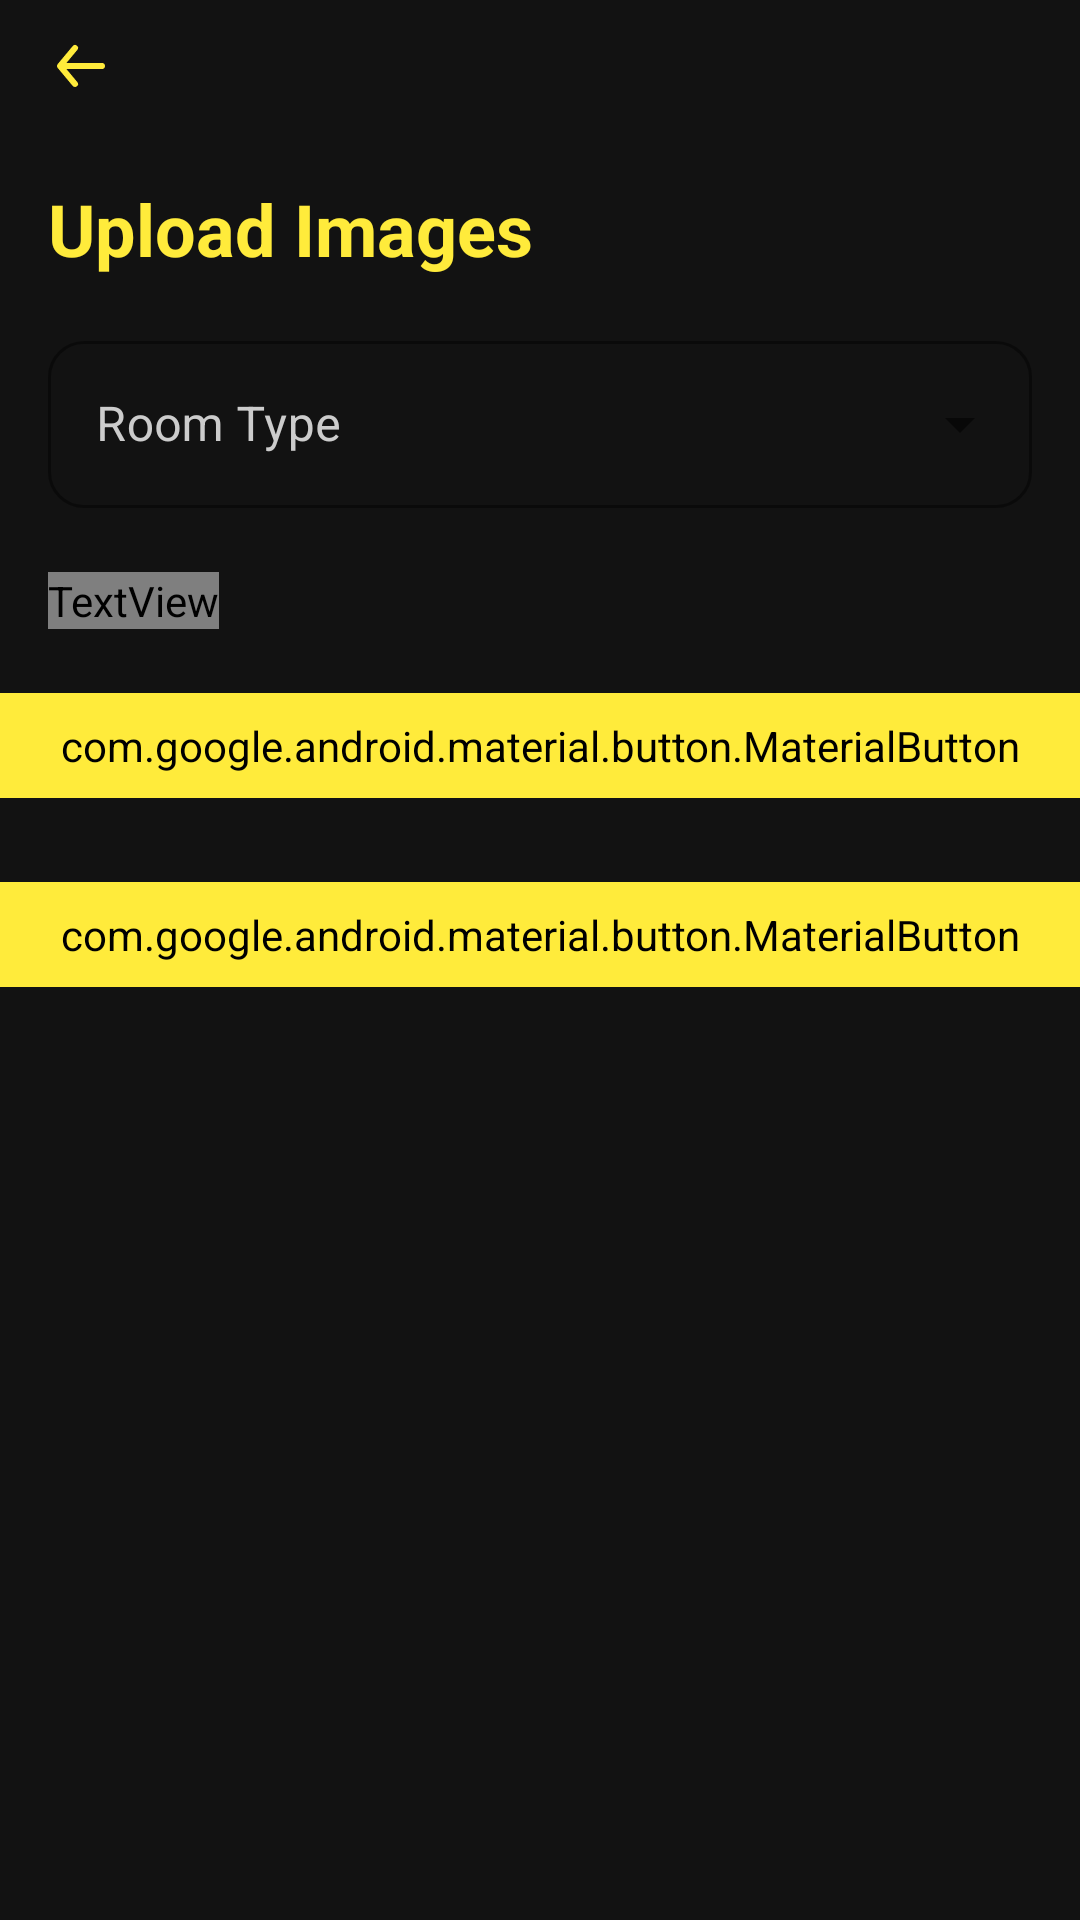

Android layout source for this screen:
<!-- AndroidManifest.xml: application theme Theme.GharKhojo -->
<!-- res/layout/fragment_room_photos.xml -->
<?xml version="1.0" encoding="utf-8"?>
<androidx.constraintlayout.widget.ConstraintLayout xmlns:android="http://schemas.android.com/apk/res/android"
    xmlns:app="http://schemas.android.com/apk/res-auto"
    xmlns:tools="http://schemas.android.com/tools"
    android:layout_width="match_parent"
    android:layout_height="match_parent"
    android:background="#121212"
    tools:context=".Fragments.OwnerFragments.RoomPhotosFragment">

    <RelativeLayout
        android:id="@+id/topBar"
        android:layout_marginStart="5dp"
        android:layout_marginEnd="5dp"
        android:layout_width="match_parent"
        android:layout_height="wrap_content"
        android:layout_marginBottom="16dp"
        app:layout_constraintTop_toTopOf="parent"
        app:layout_constraintStart_toStartOf="parent"
        app:layout_constraintEnd_toEndOf="parent">

        <ImageButton
            android:id="@+id/btnBack"
            android:layout_width="wrap_content"
            android:layout_height="wrap_content"
            android:src="@drawable/ic_arrow_back"
            android:background="?attr/selectableItemBackgroundBorderless"
            android:padding="10dp"
            android:layout_alignParentStart="true"
            android:contentDescription="Back" />


    </RelativeLayout>

    <TextView
        android:id="@+id/titleTextView"
        android:layout_width="wrap_content"
        android:layout_height="wrap_content"
        android:layout_marginTop="16dp"
        android:text="Upload Images"
        android:textColor="#FFEB3B"
        android:textSize="24sp"
        android:textStyle="bold"
        app:layout_constraintStart_toStartOf="parent"
        app:layout_constraintTop_toBottomOf="@id/topBar"
        android:layout_marginStart="16dp"/>

    <com.google.android.material.textfield.TextInputLayout
        android:id="@+id/spinnerContainer"
        android:layout_width="0dp"
        android:layout_height="wrap_content"
        android:layout_marginTop="16dp"
        android:layout_marginHorizontal="16dp"
        android:hint="Room Type"
        style="@style/Widget.MaterialComponents.TextInputLayout.OutlinedBox.ExposedDropdownMenu"
        app:hintTextColor="#FFEB3B"
        android:textColorHint="#CCCCCC"
        app:boxStrokeColor="#FFEB3B"
        app:boxCornerRadiusTopStart="12dp"
        app:boxCornerRadiusTopEnd="12dp"
        app:boxCornerRadiusBottomStart="12dp"
        app:boxCornerRadiusBottomEnd="12dp"
        app:layout_constraintEnd_toEndOf="parent"
        app:layout_constraintStart_toStartOf="parent"
        app:layout_constraintTop_toBottomOf="@id/titleTextView">

        <AutoCompleteTextView
            android:id="@+id/roomTypeSpinner"
            android:layout_width="match_parent"
            android:layout_height="wrap_content"
            android:inputType="none"
            android:textColor="#FFFFFF"/>

    </com.google.android.material.textfield.TextInputLayout>

    <TextView
        android:id="@+id/selectedLabelTextView"
        android:layout_width="wrap_content"
        android:layout_height="wrap_content"
        android:layout_marginTop="16dp"
        android:text="Selected:"
        android:textColor="#FFEB3B"
        android:fontFamily="@font/montserrat_regular"
        android:textStyle="bold"
        android:textSize="18sp"
        app:layout_constraintStart_toStartOf="@id/spinnerContainer"
        app:layout_constraintTop_toBottomOf="@id/spinnerContainer"
        app:layout_constraintBottom_toBottomOf="@id/selectedRoomTypeTextView"/>

    <TextView
        android:id="@+id/selectedRoomTypeTextView"
        android:layout_width="0dp"
        android:layout_height="wrap_content"
        android:layout_marginStart="8dp"
        android:textColor="@color/white"
        android:textSize="18sp"
        app:layout_constraintStart_toEndOf="@id/selectedLabelTextView"
        app:layout_constraintTop_toTopOf="@id/selectedLabelTextView"
        app:layout_constraintEnd_toEndOf="@id/spinnerContainer"/>

    <androidx.constraintlayout.widget.ConstraintLayout
        android:layout_width="match_parent"
        android:layout_height="wrap_content"
        android:id="@+id/selectedRoomTypeContainer"
        app:layout_constraintEnd_toEndOf="parent"
        android:visibility="gone"
        app:layout_constraintStart_toStartOf="parent"

        app:layout_constraintTop_toBottomOf="@id/selectedRoomTypeTextView"
        >

        <androidx.viewpager2.widget.ViewPager2
            android:id="@+id/photoViewPager"
            android:layout_width="0dp"
            android:layout_height="400dp"
            android:layout_marginHorizontal="16dp"
            android:background="@drawable/viewpager_background"
            app:layout_constraintBottom_toBottomOf="parent"
            app:layout_constraintEnd_toEndOf="parent"
            app:layout_constraintStart_toStartOf="parent"
            app:layout_constraintTop_toTopOf="parent" />

        <ImageView
            android:id="@+id/deleteSelected"
            android:layout_width="24dp"
            android:layout_height="24dp"
            android:layout_alignParentEnd="true"
            android:layout_centerVertical="true"
            android:contentDescription="Delete details"
            android:src="@drawable/ic_delete"
            app:layout_constraintBottom_toBottomOf="parent"
            app:layout_constraintEnd_toEndOf="parent"
            app:layout_constraintStart_toStartOf="parent" />
    </androidx.constraintlayout.widget.ConstraintLayout>


    <com.google.android.material.button.MaterialButton
        android:id="@+id/pickPhotosButton"
        android:layout_width="0dp"
        android:layout_height="wrap_content"
        android:layout_marginTop="16dp"
        android:background="@drawable/button_background"
        android:backgroundTint="#FFEB3B"
        android:fontFamily="@font/montserrat_regular"
        android:padding="8dp"
        android:text="Pick Photos"
        android:textColor="#121212"
        android:textSize="12sp"
        android:textStyle="bold"
        app:icon="@drawable/ic_camera"
        app:iconGravity="textStart"
        app:iconPadding="4dp"
        app:iconSize="18dp"
        app:iconTint="#121212"
        app:layout_constraintEnd_toEndOf="parent"
        app:layout_constraintHorizontal_weight="1"
        app:layout_constraintStart_toStartOf="parent"
        app:layout_constraintTop_toBottomOf="@id/selectedRoomTypeContainer" />

    <com.google.android.material.button.MaterialButton
        android:id="@+id/uploadButton"
        android:layout_width="0dp"
        android:layout_height="wrap_content"
        android:layout_marginTop="28dp"
        android:background="@drawable/button_background"
        android:backgroundTint="#FFEB3B"
        android:enabled="false"
        android:fontFamily="@font/montserrat_regular"
        android:padding="8dp"
        android:text="Upload"
        android:textColor="#121212"
        android:textSize="12sp"
        android:textStyle="bold"
        app:icon="@drawable/ic_upload"
        app:iconGravity="textStart"
        app:iconPadding="4dp"
        app:iconSize="18dp"
        app:iconTint="#121212"
        app:layout_constraintEnd_toEndOf="parent"
        app:layout_constraintHorizontal_bias="0.0"
        app:layout_constraintHorizontal_weight="1"
        app:layout_constraintStart_toStartOf="parent"
        app:layout_constraintTop_toBottomOf="@+id/pickPhotosButton" />

    <ProgressBar
        android:id="@+id/uploadProgressBar"
        style="@style/UploadProgress"
        android:layout_width="wrap_content"
        android:layout_height="wrap_content"
        android:layout_marginBottom="312dp"
        android:visibility="gone"
        app:layout_constraintBottom_toBottomOf="parent"
        app:layout_constraintEnd_toEndOf="parent"
        app:layout_constraintHorizontal_bias="0.498"
        app:layout_constraintStart_toStartOf="parent"
        app:layout_constraintTop_toBottomOf="@+id/uploadButton" />


</androidx.constraintlayout.widget.ConstraintLayout>
<!-- resources referenced by this layout -->
<resources>
  <color name="white">#FFFFFF</color>
  <!-- drawable ic_arrow_back (drawable) -->
  <vector xmlns:android="http://schemas.android.com/apk/res/android"
      android:width="24dp"
      android:height="24dp"
      android:viewportWidth="24"
      android:viewportHeight="24">
      <path
          android:fillColor="#FFEB3B"
          android:pathData="M19,11H7.14l3.63,-4.36a1,1 0,1 0,-1.54 -1.28l-5,6a1.19,1.19 0,0 0,-0.09 0.15c0,0.05 0,0.08 -0.07,0.13A1,1 0,0 0,4 12a1,1 0,0 0,0.07 0.36c0,0.05 0,0.08 0.07,0.13a1.19,1.19 0,0 0,0.09 0.15l5,6A1,1 0,0 0,10 19a1,1 0,0 0,0.64 -0.23,1 1,0 0,0 0.13,-1.41L7.14,13H19a1,1 0,0 0,0 -2z"/>
  </vector>
  <!-- drawable ic_camera (drawable) -->
  <vector xmlns:android="http://schemas.android.com/apk/res/android"
      android:width="24dp"
      android:height="24dp"
      android:viewportWidth="24"
      android:viewportHeight="24">
      <path
          android:fillColor="#000000"
          android:pathData="M12,12m-3.2,0a3.2,3.2 0,1 1,6.4 0a3.2,3.2 0,1 1,-6.4 0"/>
      <path
          android:fillColor="#000000"
          android:pathData="M9,2L7.17,4L4,4c-1.1,0 -2,0.9 -2,2v12c0,1.1 0.9,2 2,2h16c1.1,0 2,-0.9 2,-2L22,6c0,-1.1 -0.9,-2 -2,-2h-3.17L15,2L9,2zM12,17c-2.76,0 -5,-2.24 -5,-5s2.24,-5 5,-5 5,2.24 5,5 -2.24,5 -5,5z"/>
  </vector>
  <!-- drawable ic_delete (drawable) -->
  <?xml version="1.0" encoding="utf-8"?>
  <vector xmlns:android="http://schemas.android.com/apk/res/android"
      android:width="24dp"
      android:height="24dp"
      android:viewportWidth="24"
      android:viewportHeight="24">
      <path
          android:fillColor="#FFEB3B"
          android:pathData="M6,19c0,1.1 0.9,2 2,2h8c1.1,0 2,-0.9 2,-2V7H6v12zM19,4h-3.5l-1,-1h-5l-1,1H5v2h14V4z"/>
  </vector>
  <!-- drawable ic_upload (drawable) -->
  <vector xmlns:android="http://schemas.android.com/apk/res/android"
      android:width="24dp"
      android:height="24dp"
      android:viewportWidth="24"
      android:viewportHeight="24">
      <path
          android:fillColor="#000000"
          android:pathData="M9,16h6v-6h4l-7,-7 -7,7h4zM5,18h14v2L5,20z"/>
  </vector>
  <style name="UploadProgress" parent="Widget.AppCompat.ProgressBar">
          <item name="android:indeterminateTint">@color/accent_color</item>
          <item name="android:progressTint">@color/accent_color</item>
      </style>
  <style name="Theme.GharKhojo" parent="Base.Theme.GharKhojo" />
  <color name="accent_color">#FFEB3B</color>
  <style name="Base.Theme.GharKhojo" parent="Theme.MaterialComponents.DayNight.NoActionBar">
          
          <item name="android:statusBarColor">@color/expBlue</item>
          <item name="colorPrimary">@color/expBlue</item>
          
      </style>
  <color name="expBlue">#007FFF</color>
</resources>
